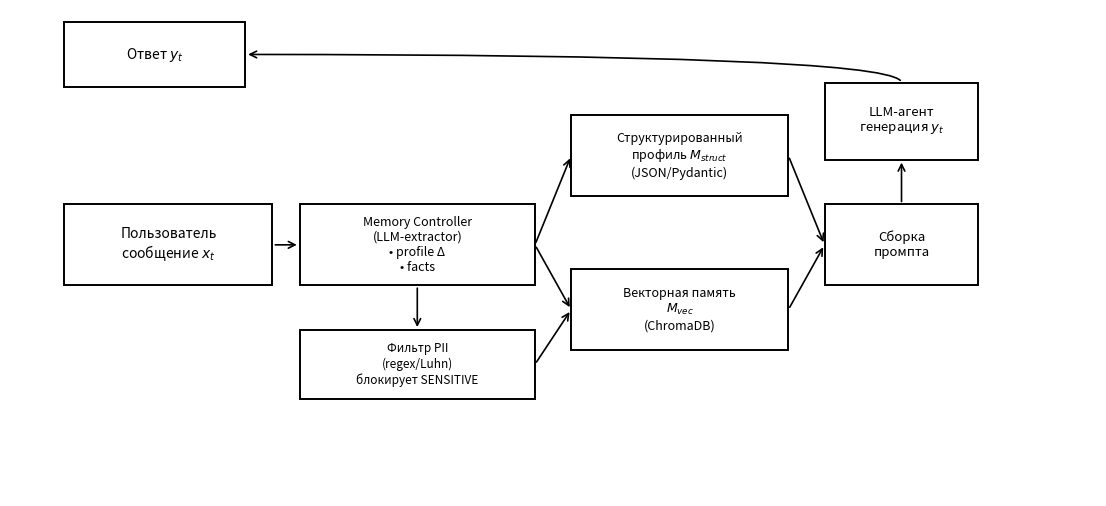

The matplotlib source for this figure:
import matplotlib.pyplot as plt
from matplotlib.patches import Rectangle, FancyArrowPatch

def add_box(ax, xy, w, h, text, fontsize=9):
    rect = Rectangle(xy, w, h, fill=False, linewidth=1.4)
    ax.add_patch(rect)
    ax.text(
        xy[0] + w / 2,
        xy[1] + h / 2,
        text,
        ha="center",
        va="center",
        fontsize=fontsize,
        wrap=True,
    )

def arrow(ax, start, end):
    ax.add_patch(
        FancyArrowPatch(
            start,
            end,
            arrowstyle="->",
            mutation_scale=12,
            linewidth=1.2,
        )
    )

fig, ax = plt.subplots(figsize=(11, 5))
ax.set_xlim(0, 12)
ax.set_ylim(0, 6)
ax.axis("off")

w_user, h_user = 2.3, 1.0
w_ctrl, h_ctrl = 2.6, 1.0
w_mem, h_mem = 2.4, 1.0
w_pr, h_pr = 1.7, 1.0
w_llm, h_llm = 1.7, 0.95
w_pii, h_pii = 2.6, 0.85

pos_user = (0.6, 2.6)
pos_ctrl = (3.2, 2.6)
pos_pii = (3.2, 1.2)
pos_prof = (6.2, 3.7)
pos_vec = (6.2, 1.8)
pos_pr = (9.0, 2.6)
pos_llm = (9.0, 4.15)

resp_w, resp_h = 2.0, 0.8
pos_resp = (0.6, 5.05)

add_box(ax, pos_user, w_user, h_user, "Пользователь\nсообщение $x_t$", fontsize=10)
add_box(ax, pos_ctrl, w_ctrl, h_ctrl, "Memory Controller\n(LLM-extractor)\n• profile Δ\n• facts", fontsize=9)
add_box(ax, pos_pii, w_pii, h_pii, "Фильтр PII\n(regex/Luhn)\nблокирует SENSITIVE", fontsize=8.5)
add_box(ax, pos_prof, w_mem, h_mem, "Структурированный\nпрофиль $M_{struct}$\n(JSON/Pydantic)", fontsize=9)
add_box(ax, pos_vec, w_mem, h_mem, "Векторная память\n$M_{vec}$\n(ChromaDB)", fontsize=9)
add_box(ax, pos_pr, w_pr, h_pr, "Сборка\nпромпта", fontsize=9.5)
add_box(ax, pos_llm, w_llm, h_llm, "LLM-агент\nгенерация $y_t$", fontsize=9.5)
add_box(ax, pos_resp, resp_w, resp_h, "Ответ $y_t$", fontsize=10)

def rc(pos, w, h):
    return (pos[0] + w, pos[1] + h / 2)

def lc(pos, w, h):
    return (pos[0], pos[1] + h / 2)

def tc(pos, w, h):
    return (pos[0] + w / 2, pos[1] + h)

def bc(pos, w, h):
    return (pos[0] + w / 2, pos[1])

arrow(ax, rc(pos_user, w_user, h_user), lc(pos_ctrl, w_ctrl, h_ctrl))
arrow(ax, rc(pos_ctrl, w_ctrl, h_ctrl), lc(pos_prof, w_mem, h_mem))
arrow(ax, rc(pos_ctrl, w_ctrl, h_ctrl), lc(pos_vec, w_mem, h_mem))

arrow(ax, bc(pos_ctrl, w_ctrl, h_ctrl), tc(pos_pii, w_pii, h_pii))
arrow(ax, rc(pos_pii, w_pii, h_pii), lc(pos_vec, w_mem, h_mem))

arrow(ax, rc(pos_prof, w_mem, h_mem), lc(pos_pr, w_pr, h_pr))
arrow(ax, rc(pos_vec, w_mem, h_mem), lc(pos_pr, w_pr, h_pr))

arrow(ax, tc(pos_pr, w_pr, h_pr), bc(pos_llm, w_llm, h_llm))

start = tc(pos_llm, w_llm, h_llm)
end = rc(pos_resp, resp_w, resp_h)

ax.add_patch(
    FancyArrowPatch(
        start,
        end,
        arrowstyle="->",
        mutation_scale=12,
        linewidth=1.2,
        connectionstyle="angle3,angleA=90,angleB=180",
    )
)

out_path = "profile_rag_architecture_final.png"
plt.tight_layout(pad=0.5)
plt.savefig(out_path, dpi=240)
plt.show()
plt.close(fig)
